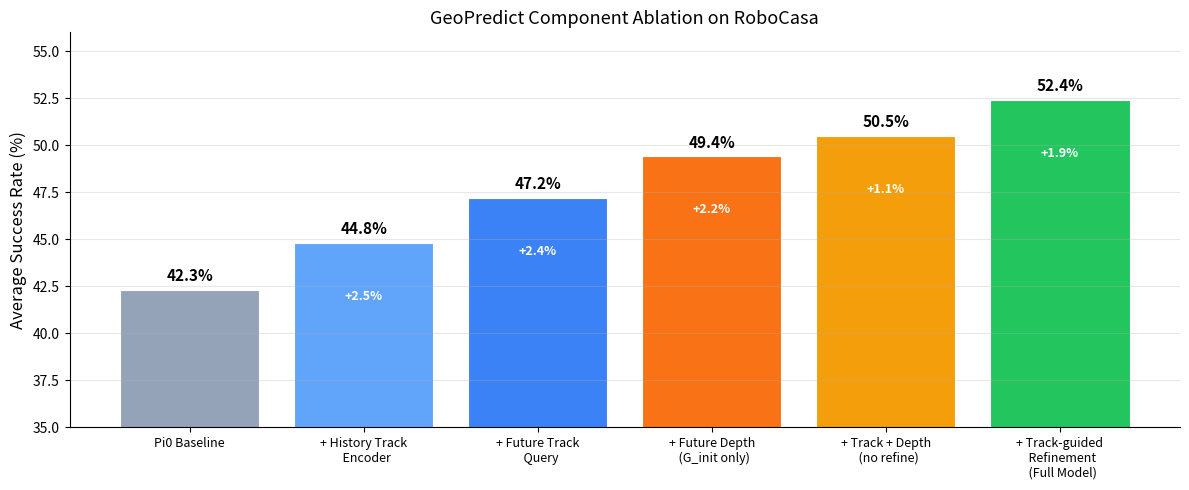

The script that saved this image: (Note: this script raises an exception after producing the figure.)
"""Generate ablation study bar chart for GeoPredict component analysis."""
import matplotlib.pyplot as plt
import numpy as np

configs = [
    "Pi0 Baseline",
    "+ History Track\n  Encoder",
    "+ Future Track\n  Query",
    "+ Future Depth\n  (G_init only)",
    "+ Track + Depth\n  (no refine)",
    "+ Track-guided\n  Refinement\n  (Full Model)",
]
scores = [42.3, 44.8, 47.2, 49.4, 50.5, 52.4]
gains = [0, 2.5, 2.4, 2.2, 1.1, 1.9]
colors = ["#94a3b8", "#60a5fa", "#3b82f6", "#f97316", "#f59e0b", "#22c55e"]

fig, ax = plt.subplots(figsize=(12, 5))
bars = ax.bar(range(len(configs)), scores, color=colors, edgecolor="white", linewidth=0.8)
for i, (bar, score, gain) in enumerate(zip(bars, scores, gains)):
    ax.text(bar.get_x() + bar.get_width() / 2, bar.get_height() + 0.3,
            f"{score}%", ha="center", va="bottom", fontsize=11, fontweight="bold")
    if gain > 0:
        ax.text(bar.get_x() + bar.get_width() / 2, bar.get_height() - 2.5,
                f"+{gain}%", ha="center", va="top", fontsize=9, color="white", fontweight="bold")

ax.set_xticks(range(len(configs)))
ax.set_xticklabels(configs, fontsize=9, ha="center")
ax.set_ylabel("Average Success Rate (%)", fontsize=12)
ax.set_title("GeoPredict Component Ablation on RoboCasa", fontsize=13)
ax.set_ylim(35, 56)
ax.grid(axis="y", alpha=0.3)
ax.spines["top"].set_visible(False)
ax.spines["right"].set_visible(False)
fig.tight_layout()
fig.savefig("p/d/paper/asset/ablation_chart.png", dpi=150, bbox_inches="tight")
print("Saved ablation_chart.png")
